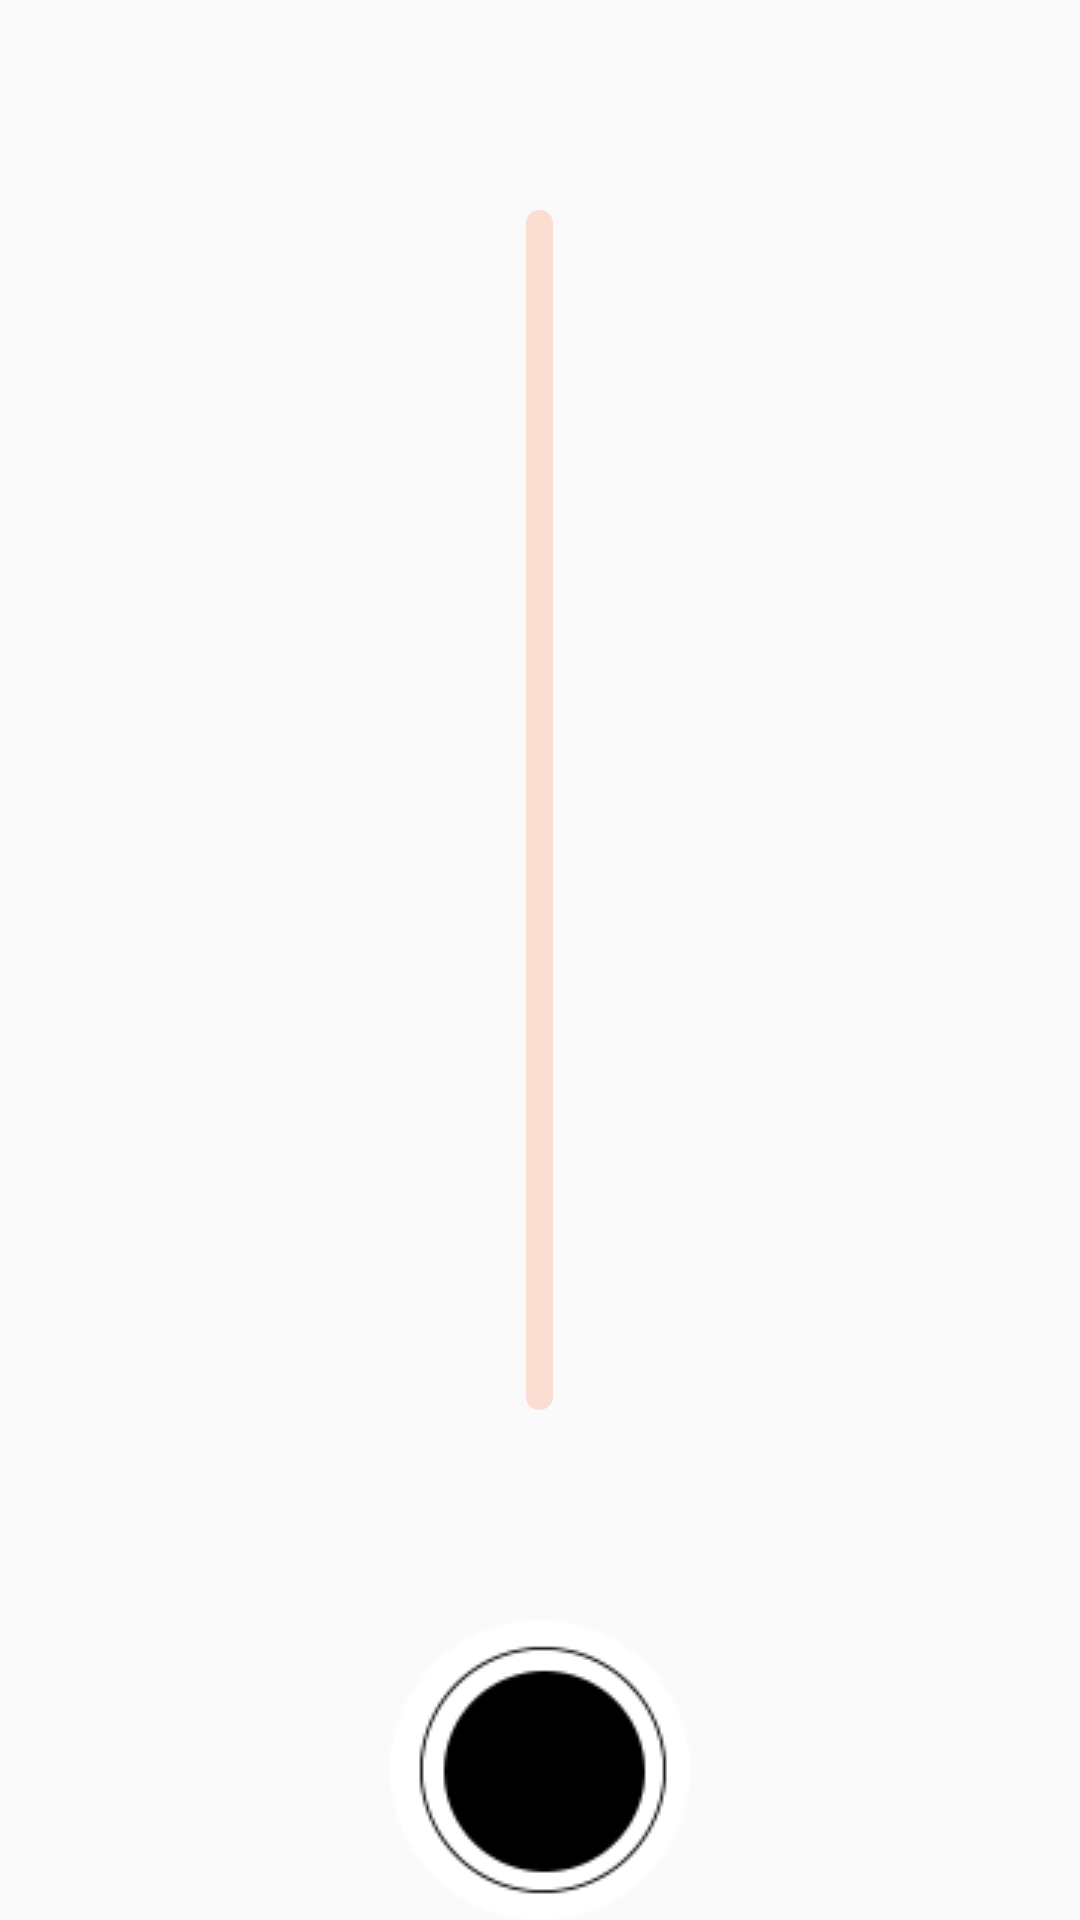

Reconstruct the res/layout file that produces this screen, plus the resources it refers to.
<!-- AndroidManifest.xml: application theme AppTheme -->
<!-- res/layout/mycamera_layout.xml -->
<?xml version="1.0" encoding="utf-8"?>
<LinearLayout xmlns:android="http://schemas.android.com/apk/res/android"
    xmlns:app="http://schemas.android.com/apk/res-auto"
    android:layout_width="match_parent"
    android:layout_height="match_parent"
    android:orientation="vertical"
    android:weightSum="1">

    <FrameLayout
        android:id="@+id/camera_preview"
        android:layout_width="fill_parent"
        android:layout_height="142dp"
        android:layout_weight="1"
        android:foreground="@drawable/line"
        android:foregroundGravity="center"
        >

    </FrameLayout>

    <LinearLayout
        android:orientation="horizontal"
        android:layout_width="fill_parent"
        android:layout_height="wrap_content">

        <Button android:layout_height="wrap_content"
            android:layout_width="0dp"
            android:layout_weight="1"
            android:id="@+id/camera_cancel"
            android:visibility="invisible"
            android:text="取消"/>

        <Button android:layout_height="wrap_content"
            android:layout_width="wrap_content"
            android:id="@+id/camera_capture"
            android:background="@drawable/flash"
            android:text="拍照" />

        <Button android:layout_height="wrap_content"
            android:layout_width="0dp"
            android:layout_weight="1"
            android:id="@+id/camera_ok"
            android:visibility="invisible"
            android:text="继续"/>
    </LinearLayout>
</LinearLayout>
<!-- resources referenced by this layout -->
<resources>
  <!-- drawable flash: png bitmap (drawable, 6828 bytes) -->
  <!-- drawable line (drawable) -->
  <?xml version="1.0" encoding="utf-8"?>
  <shape
      xmlns:android="http://schemas.android.com/apk/res/android"
      android:shape="rectangle">
      <padding
          android:left="10dp"
          android:top="10dp"
          android:right="10dp"
          android:bottom="10dp"
          />
      <size
          android:width="9dp"
          android:height="400dp"/>
  
      <corners
          android:radius="6dp"
          />
  
      <solid
          android:color="#50ff9d77"
          />
  </shape>
  <style name="AppTheme" parent="Theme.AppCompat.Light.DarkActionBar">
          
          <item name="colorPrimary">@color/colorPrimary</item>
          <item name="colorPrimaryDark">@color/colorPrimaryDark</item>
          <item name="colorAccent">@color/colorAccent</item>
      </style>
  <color name="colorPrimary">#3F51B5</color>
  <color name="colorPrimaryDark">#303f9f</color>
  <color name="colorAccent">#ff4081</color>
</resources>
